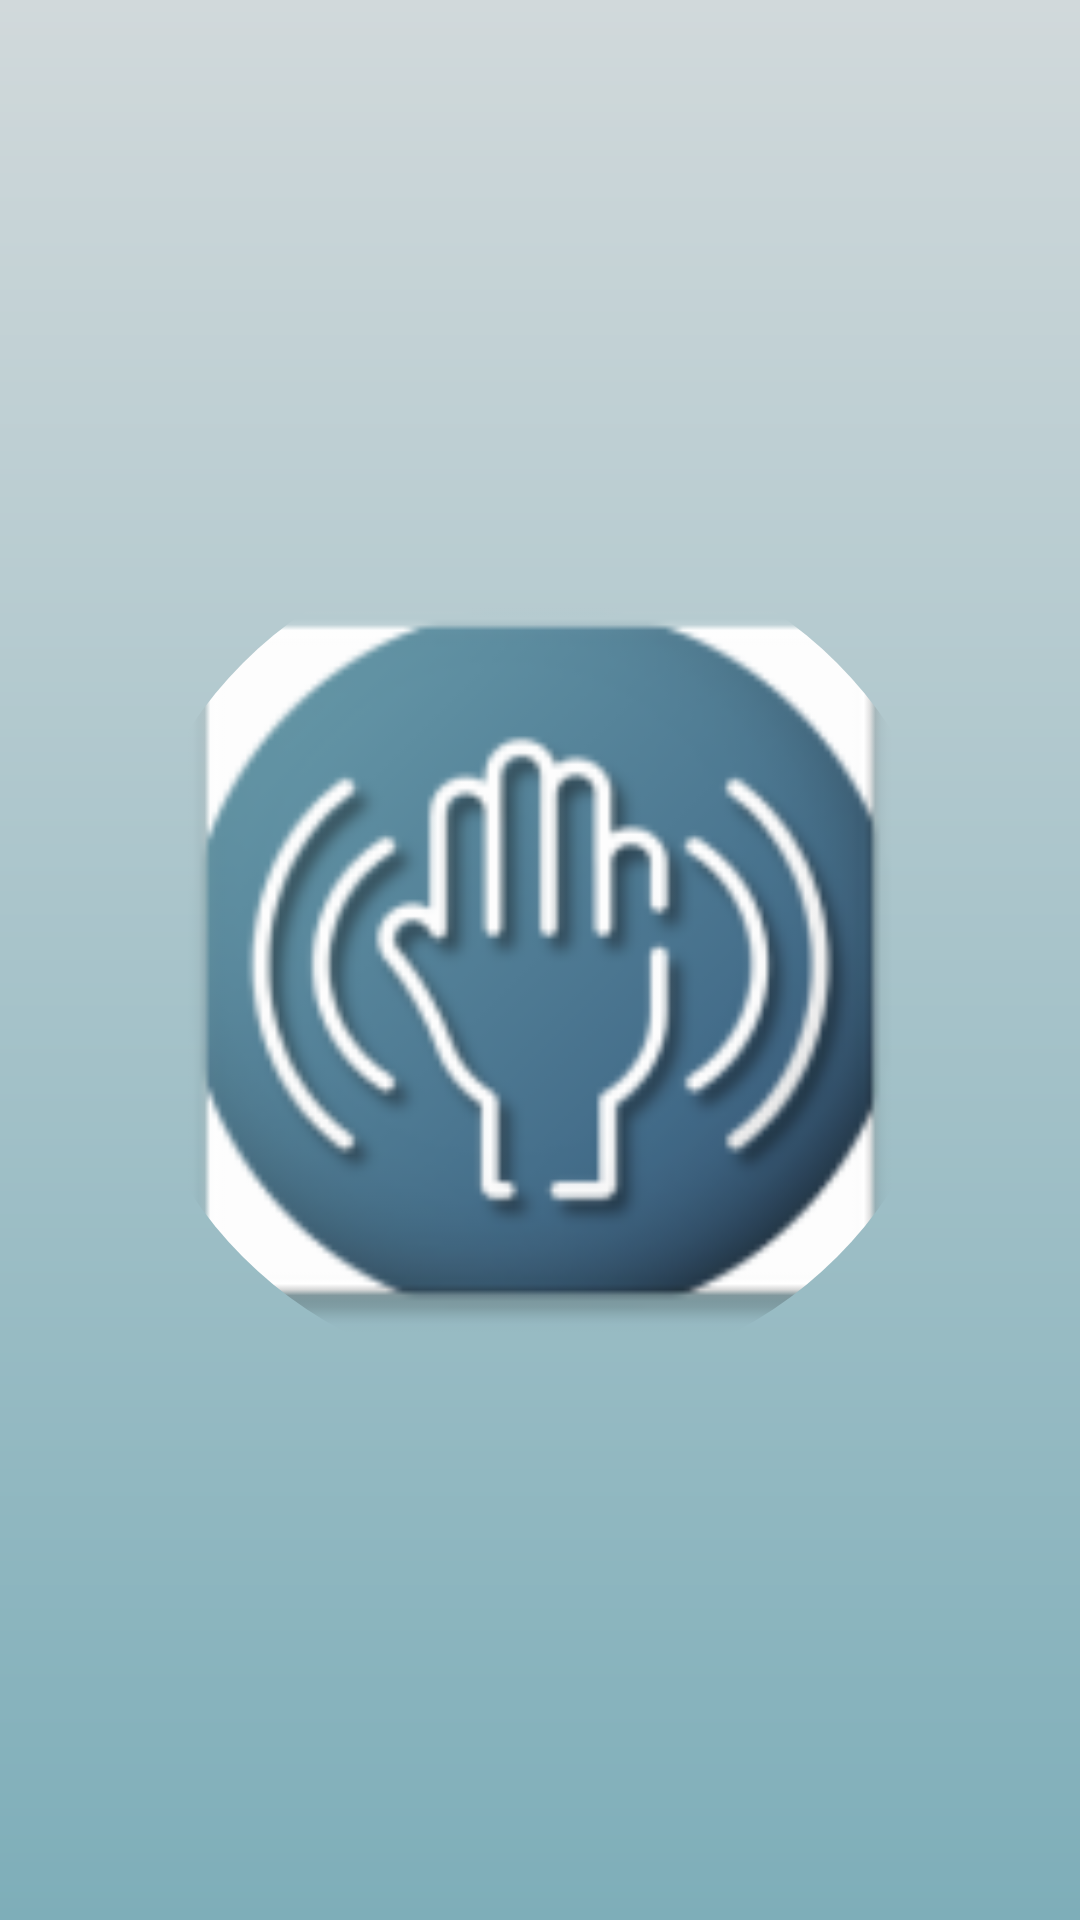

Here is an Android app screen rendered from its layout file. Give the layout XML and the strings, colors and styles it references.
<!-- AndroidManifest.xml: activity theme Theme.UTSPAB.Splash -->
<!-- res/layout/activity_splash.xml -->
<?xml version="1.0" encoding="utf-8"?>
<RelativeLayout xmlns:android="http://schemas.android.com/apk/res/android"
    xmlns:app="http://schemas.android.com/apk/res-auto"
    xmlns:tools="http://schemas.android.com/tools"
    android:layout_width="match_parent"
    android:layout_height="match_parent"
    android:background="@drawable/bg_splash_gradient"
    android:fitsSystemWindows="true"
    tools:context=".SplashActivity">

    <androidx.cardview.widget.CardView
        android:id="@+id/card_logo"
        android:layout_width="280dp"
        android:layout_height="280dp"
        android:layout_centerInParent="true"
        app:cardCornerRadius="140dp"
        app:cardElevation="0dp"
        app:cardBackgroundColor="@android:color/transparent">

        <ImageView
            android:id="@+id/iv_splash_logo"
            android:layout_width="match_parent"
            android:layout_height="match_parent"
            android:src="@mipmap/ic_suara_tangan_logo"
            android:scaleType="fitCenter" />

    </androidx.cardview.widget.CardView>

</RelativeLayout>
<!-- resources referenced by this layout -->
<resources>
  <!-- drawable bg_splash_gradient (drawable) -->
  <?xml version="1.0" encoding="utf-8"?>
  <shape xmlns:android="http://schemas.android.com/apk/res/android">
      <gradient
          android:angle="90"
          android:startColor="#7EAEB9"
          android:endColor="#D1D9DB"
          android:type="linear" />
  </shape>
  <!-- mipmap ic_suara_tangan_logo: webp bitmap (mipmap-hdpi, 4626 bytes) -->
  <style name="Theme.UTSPAB.Splash" parent="Theme.MaterialComponents.DayNight.NoActionBar">
          <item name="android:windowBackground">@drawable/splash_background</item>
          <item name="android:statusBarColor">@android:color/transparent</item>
          <item name="android:navigationBarColor">@android:color/transparent</item>
      </style>
  <!-- drawable splash_background (drawable) -->
  <?xml version="1.0" encoding="utf-8"?>
  <shape xmlns:android="http://schemas.android.com/apk/res/android">
      <gradient
          android:angle="135"
          android:startColor="#6ea2af"
          android:endColor="#cfcfcf"
          android:type="linear" />
  </shape>
</resources>
